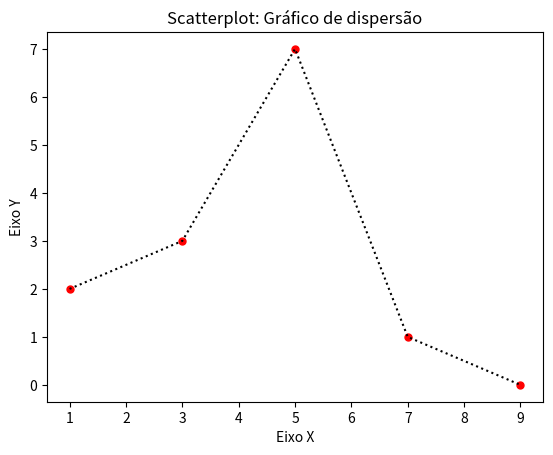

This chart was generated by the following Python code:
import matplotlib.pyplot as plt

x = [1, 3, 5, 7, 9]
y = [2, 3, 7, 1, 0]

titulo = "Scatterplot: Gráfico de dispersão"
eixoX = "Eixo X"
eixoY = "Eixo Y"

#Legendas
plt.title(titulo)
plt.xlabel(eixoX)
plt.ylabel(eixoY)

plt.scatter(x, y, label = "Meus pontos", color = 'r', marker = ".", s=100)
plt.plot(x, y, color = "k", linestyle = ":")
plt.show()